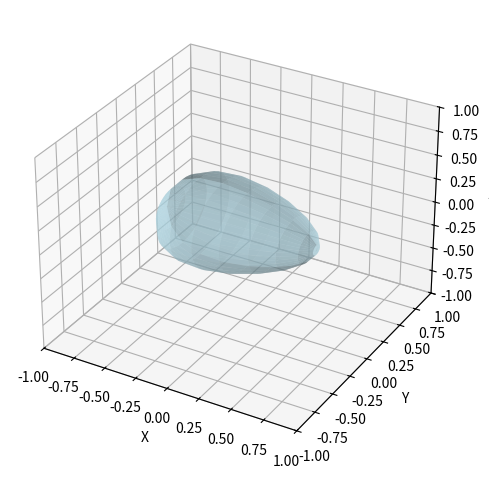

The script that saved this image:
import matplotlib.pyplot as plt
from mpl_toolkits.mplot3d import Axes3D
import numpy as np
import matplotlib.animation as anim

w = 5 #la vitesse angulaire
mu=0.3
q=0.5 #le paramètre à optimiser
k=mu*q
t0=10 #encore un paramètre, on peut aussi jouer dessus
T=5*t0 #durée totale de la simulation, à augmenter si elle se termine avant que l'oeuf soit stabilisé en position haute
N=300 #nombre de points (à modifier si nécéssaire)
(p,q)=(20,20) #resolution de la grille, il faut juste savoir que très rapidement ça tourne plus avec une machine normale
n=0
tau=T/N


def Thet(k,t,t0):
    return np.arctan(np.exp(-k*(t-t0)))

r = 0.3

phi, theta = np.mgrid[0.0:np.pi:1j*p, -np.pi:np.pi:1j*q]
x = 2*r*np.cos(theta)
y = r*0.4*(2.5+1/3*theta**2)*np.sin(theta)*np.sin(phi)
z = r*0.4*(2.5+1/3*theta**2)*np.sin(theta)*np.cos(phi)


fig = plt.figure()
ax = fig.add_subplot(111,projection='3d')
line=ax.plot_surface(x,y,z,rstride=1,cstride=1,color='lightblue',alpha=0.5,linewidth=0)
plt.tight_layout()
ax.set_xlim3d([-1,1])
ax.set_ylim3d([-1,1])
ax.set_zlim3d([-1,1])
ax.set_xlabel('X')
ax.set_ylabel('Y')
ax.set_zlabel('Z')

def update(n): #la fonction qui actualise l'état de l'oeuf à chaque itération
    n+=1
    t=n*tau
    thet=Thet(k,t,t0)
    x2 = np.cos(np.pi/2-thet)*x - np.sin(np.pi/2-thet)*z
    y2 = y
    z2 = np.sin(np.pi/2-thet)*x + np.cos(np.pi/2-thet)*z
    m=np.min(z2)
    x3 = np.cos(w*t)*x2 - np.sin(w*t)*y2
    y3 = np.sin(w*t)*x2 + np.cos(w*t)*y2
    z3 = z2-m
    ax.clear()
    ax.set_xlim3d([-1,1])
    ax.set_ylim3d([-1,1])
    ax.set_zlim3d([-1,1])
    line=ax.plot_surface(x3,y3,z3,rstride=1,cstride=1,color='lightblue',alpha=0.5,linewidth=0) #la variable qui stocke l'état de la figure
    return line,

animation=anim.FuncAnimation(fig,update,frames=N,interval=tau,repeat=False) #frames = nombre d'itération,interval = FPS en ms

plt.show()



